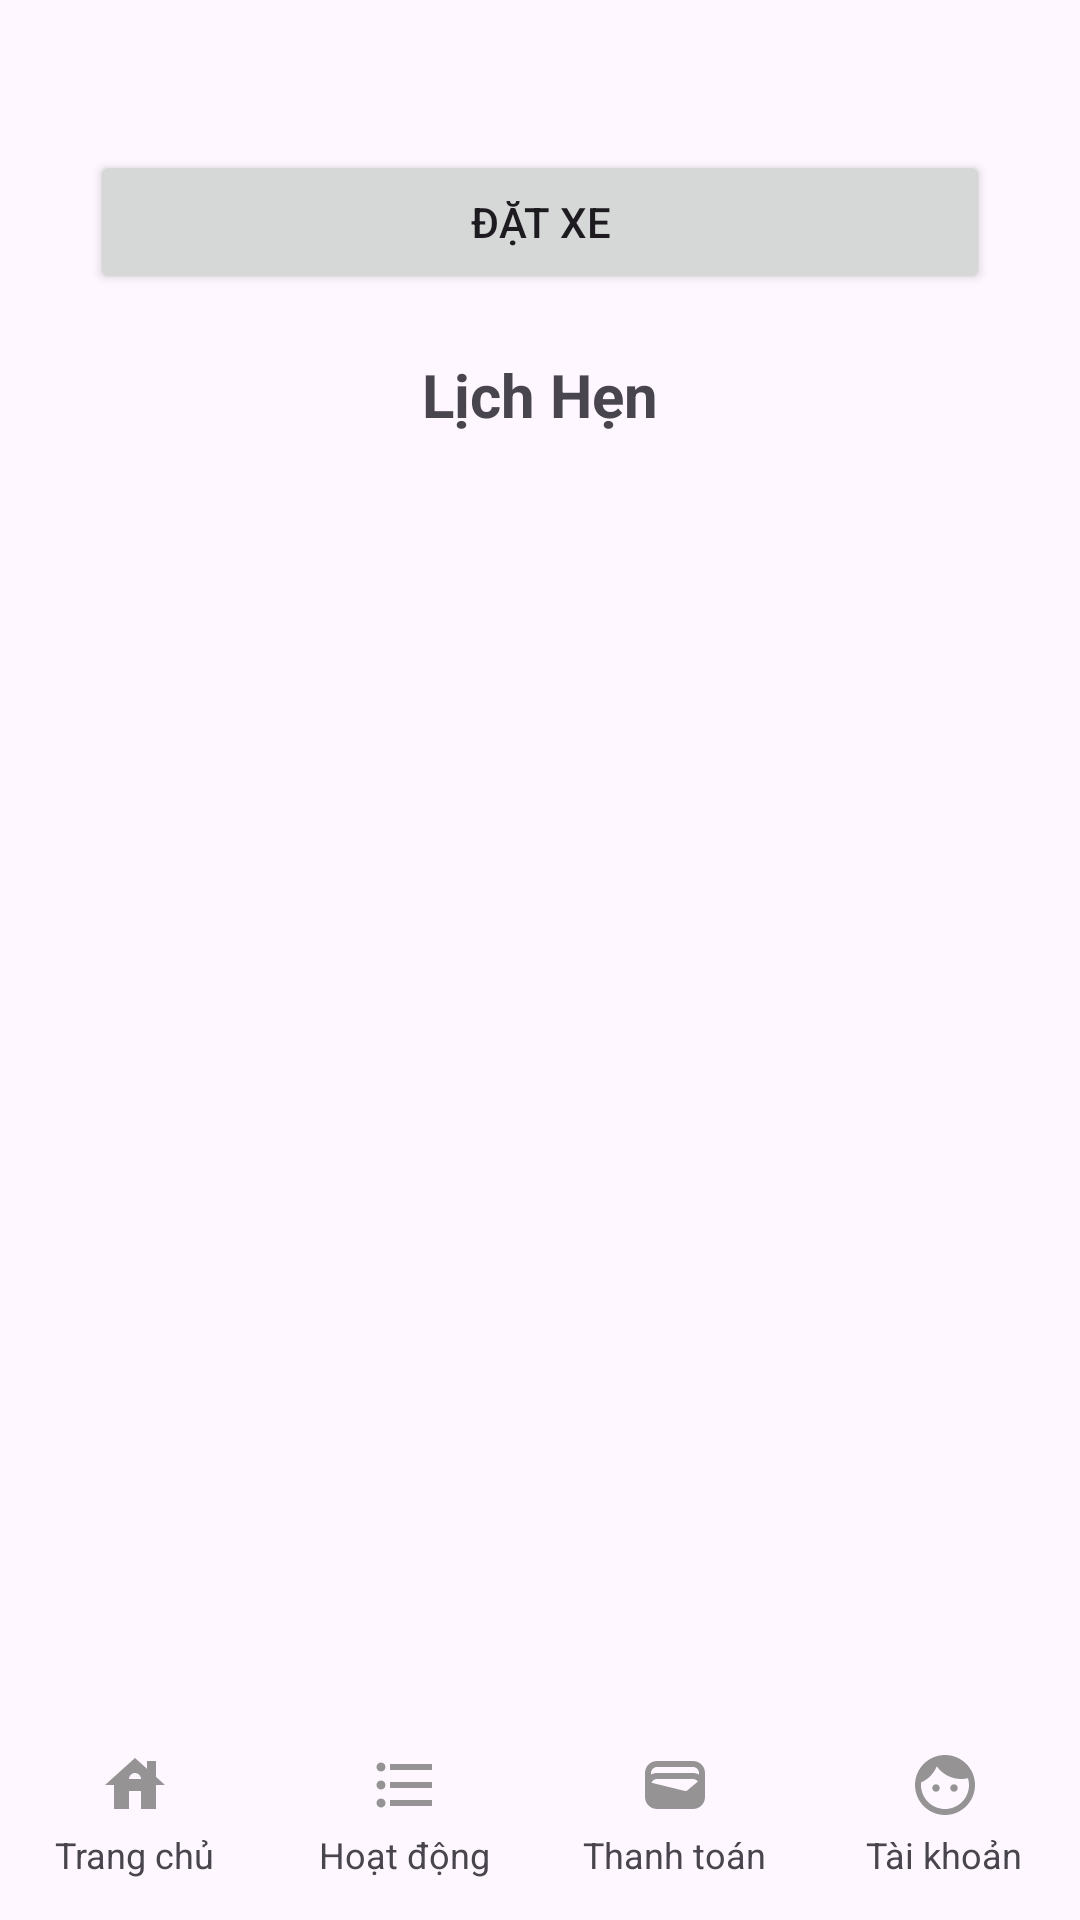

Layout XML and referenced resources for this Android screen:
<!-- AndroidManifest.xml: application theme Theme.AppDiHocChung -->
<!-- res/layout/activity_trang_chu.xml -->
<?xml version="1.0" encoding="utf-8"?>
<RelativeLayout xmlns:android="http://schemas.android.com/apk/res/android"
    xmlns:app="http://schemas.android.com/apk/res-auto"
    xmlns:tools="http://schemas.android.com/tools"
    android:layout_width="match_parent"
    android:layout_height="match_parent"
    tools:context=".TrangChuActivity"
    android:orientation="vertical">


    <LinearLayout
        android:layout_width="match_parent"
        android:layout_height="wrap_content"
        android:layout_marginTop="50sp"
        android:gravity="center"
        android:id="@+id/layoutDatXe"
        android:layout_marginBottom="20dp">

        <Button
            android:layout_width="300sp"
            android:layout_height="match_parent"
            android:text="Đặt xe"
            android:onClick="trangDatXe"/>
    </LinearLayout>

    <LinearLayout
        android:layout_width="match_parent"
        android:layout_height="match_parent"
        android:layout_above="@+id/bottom_panel"
        android:layout_below="@+id/layoutDatXe"
        android:orientation="vertical"
        android:layout_centerHorizontal="true">

        <TextView
            android:layout_width="match_parent"
            android:layout_height="wrap_content"
            android:text="Lịch Hẹn"
            android:gravity="center"
            android:textSize="20dp"
            android:textStyle="bold"
            />

        <ListView
            android:id="@+id/list_item"
            android:layout_width="match_parent"
            android:layout_height="match_parent"/>

    </LinearLayout>

    <LinearLayout
        android:id="@+id/bottom_panel"
        android:orientation="horizontal"
        android:layout_width="match_parent"
        android:layout_height="wrap_content"
        android:layout_alignParentBottom="true">

        <LinearLayout
            android:layout_width="0dip"
            android:layout_weight="1"
            android:layout_height="wrap_content"
            android:orientation="vertical"
            android:gravity="center"
            android:onClick="quaTrangChu">
            <ImageView
                android:layout_width="wrap_content"
                android:layout_height="30sp"
                android:src="@drawable/ic_house"
                android:layout_centerInParent="true"/>
            <TextView
                android:layout_width="wrap_content"
                android:layout_height="30sp"
                android:text="Trang chủ"
                android:textSize="12sp"/>
        </LinearLayout>

        <LinearLayout
            android:layout_width="0dip"
            android:layout_weight="1"
            android:layout_height="wrap_content"
            android:orientation="vertical"
            android:gravity="center"
            android:onClick="quaTrangHoatDong">
            <ImageView
                android:layout_width="wrap_content"
                android:layout_height="30sp"
                android:src="@drawable/ic_list"
                android:layout_centerInParent="true"/>
            <TextView
                android:layout_width="wrap_content"
                android:layout_height="30sp"
                android:text="Hoạt động"
                android:textSize="12sp"/>
        </LinearLayout>

        <LinearLayout
            android:layout_width="0dip"
            android:layout_weight="1"
            android:layout_height="wrap_content"
            android:orientation="vertical"
            android:gravity="center"
            android:onClick="quaTrangThanhToan">
            <ImageView
                android:layout_width="wrap_content"
                android:layout_height="30sp"
                android:src="@drawable/ic_wallet"
                android:layout_centerInParent="true"/>
            <TextView
                android:layout_width="wrap_content"
                android:layout_height="30sp"
                android:text="Thanh toán"
                android:textSize="12sp"/>
        </LinearLayout>

        <LinearLayout
            android:layout_width="0dip"
            android:layout_weight="1"
            android:layout_height="wrap_content"
            android:orientation="vertical"
            android:gravity="center"
            android:onClick="quaTrangTaiKhoan">
            <ImageView
                android:layout_width="wrap_content"
                android:layout_height="30sp"
                android:src="@drawable/ic_face"
                android:layout_centerInParent="true"/>
            <TextView
                android:layout_width="wrap_content"
                android:layout_height="30sp"
                android:text="Tài khoản"
                android:textSize="12sp"/>
        </LinearLayout>

    </LinearLayout>

</RelativeLayout>
<!-- resources referenced by this layout -->
<resources>
  <!-- drawable ic_face (drawable-anydpi) -->
  <vector xmlns:android="http://schemas.android.com/apk/res/android"
      android:width="24dp"
      android:height="24dp"
      android:viewportWidth="24"
      android:viewportHeight="24"
      android:tint="#7A7979"
      android:alpha="0.8">
    <path
        android:fillColor="@android:color/white"
        android:pathData="M9,11.75c-0.69,0 -1.25,0.56 -1.25,1.25s0.56,1.25 1.25,1.25 1.25,-0.56 1.25,-1.25 -0.56,-1.25 -1.25,-1.25zM15,11.75c-0.69,0 -1.25,0.56 -1.25,1.25s0.56,1.25 1.25,1.25 1.25,-0.56 1.25,-1.25 -0.56,-1.25 -1.25,-1.25zM12,2C6.48,2 2,6.48 2,12s4.48,10 10,10 10,-4.48 10,-10S17.52,2 12,2zM12,20c-4.41,0 -8,-3.59 -8,-8 0,-0.29 0.02,-0.58 0.05,-0.86 2.36,-1.05 4.23,-2.98 5.21,-5.37C11.07,8.33 14.05,10 17.42,10c0.78,0 1.53,-0.09 2.25,-0.26 0.21,0.71 0.33,1.47 0.33,2.26 0,4.41 -3.59,8 -8,8z"/>
  </vector>
  <!-- drawable ic_house (drawable-anydpi) -->
  <vector xmlns:android="http://schemas.android.com/apk/res/android"
      android:width="24dp"
      android:height="24dp"
      android:viewportWidth="24"
      android:viewportHeight="24"
      android:tint="#7A7979"
      android:alpha="0.8">
    <path
        android:fillColor="@android:color/white"
        android:pathData="M19,9.3V4h-3v2.6L12,3L2,12h3v8h5v-6h4v6h5v-8h3L19,9.3zM10,10c0,-1.1 0.9,-2 2,-2s2,0.9 2,2H10z"/>
  </vector>
  <!-- drawable ic_list (drawable-anydpi) -->
  <vector xmlns:android="http://schemas.android.com/apk/res/android"
      android:width="24dp"
      android:height="24dp"
      android:viewportWidth="24"
      android:viewportHeight="24"
      android:tint="#7A7979"
      android:alpha="0.8"
      android:autoMirrored="true">
    <path
        android:fillColor="@android:color/white"
        android:pathData="M4,10.5c-0.83,0 -1.5,0.67 -1.5,1.5s0.67,1.5 1.5,1.5 1.5,-0.67 1.5,-1.5 -0.67,-1.5 -1.5,-1.5zM4,4.5c-0.83,0 -1.5,0.67 -1.5,1.5S3.17,7.5 4,7.5 5.5,6.83 5.5,6 4.83,4.5 4,4.5zM4,16.5c-0.83,0 -1.5,0.68 -1.5,1.5s0.68,1.5 1.5,1.5 1.5,-0.68 1.5,-1.5 -0.67,-1.5 -1.5,-1.5zM7,19h14v-2L7,17v2zM7,13h14v-2L7,11v2zM7,5v2h14L21,5L7,5z"/>
  </vector>
  <!-- drawable ic_wallet (drawable-anydpi) -->
  <vector xmlns:android="http://schemas.android.com/apk/res/android"
      android:width="24dp"
      android:height="24dp"
      android:viewportWidth="24"
      android:viewportHeight="24"
      android:tint="#7A7979"
      android:alpha="0.8">
    <path
        android:fillColor="@android:color/white"
        android:pathData="M18,4H6C3.79,4 2,5.79 2,8v8c0,2.21 1.79,4 4,4h12c2.21,0 4,-1.79 4,-4V8C22,5.79 20.21,4 18,4zM16.14,13.77c-0.24,0.2 -0.57,0.28 -0.88,0.2L4.15,11.25C4.45,10.52 5.16,10 6,10h12c0.67,0 1.26,0.34 1.63,0.84L16.14,13.77zM6,6h12c1.1,0 2,0.9 2,2v0.55C19.41,8.21 18.73,8 18,8H6C5.27,8 4.59,8.21 4,8.55V8C4,6.9 4.9,6 6,6z"/>
  </vector>
  <style name="Theme.AppDiHocChung" parent="Base.Theme.AppDiHocChung" />
  <style name="Base.Theme.AppDiHocChung" parent="Theme.Material3.DayNight.NoActionBar">
          
          
      </style>
</resources>
